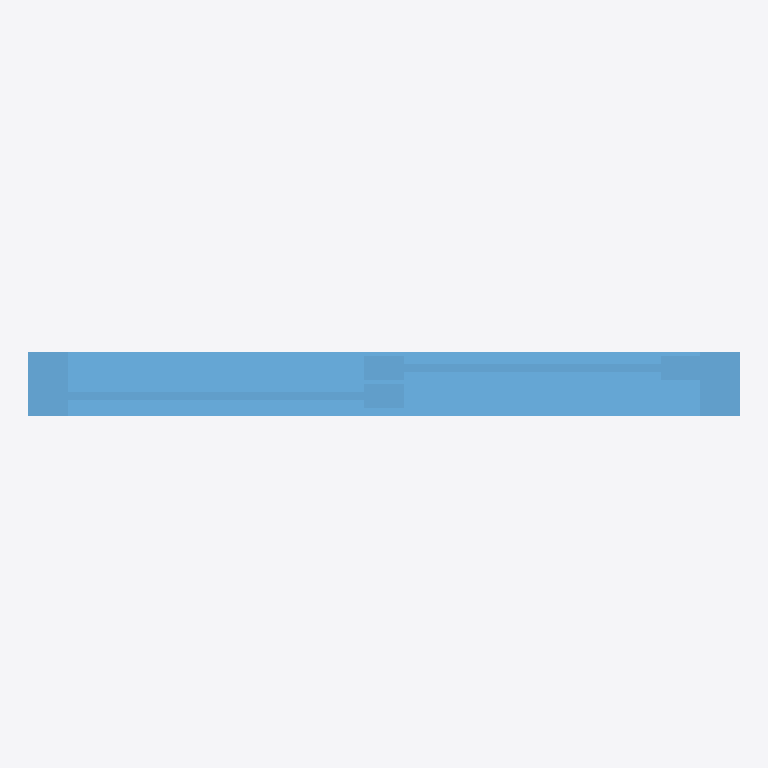
Plan cut of the same IFC building model at storey '1层' (level 0.00 m, cut at 1.40 m), seen from above with north up, elements coloured by IFC class: 1 window (light blue). Cut surfaces are drawn darker.
Extent 0.9 m × 0.1 m × 1.6 m (x, y, z). Storeys (1): 1层 at 0.00 m. Elements (1): 1 IfcWindow.

HEADER;
FILE_DESCRIPTION((''),'2;1');
FILE_NAME('','2023-05-09T17:19:19',(''),(''),'','BIMserver','');
FILE_SCHEMA(('IFC2X3'));
ENDSEC;
DATA;
#129=IFCPROJECT('1J5sbZvdvB_hhZ5d_ASqfT',#50,'项目编号',$,$,'项目名称','项目状态',(#55),#1);
#104=IFCSITE('1J5sbZvdvB_hhZ5d_ASqfV',#50,'Default',$,'',#105,$,$,.ELEMENT.,(42,21,31,181945),(-71,-3,-24,-263305),0.0,$,$);
#122=IFCBUILDING('1J5sbZvdvB_hhZ5d_ASqfS',#50,'',$,$,#123,$,'',.ELEMENT.,$,$,$);
#101=IFCBUILDINGSTOREY('1J5sbZvdvB_hhZ5dzrZ8QY',#50,'1层',$,$,#102,$,'1层',.ELEMENT.,0.0);
#58=IFCWINDOW('0YAS0ihxr7o9_pDVaTJ7qm',#50,'组合窗 - 双层单列(固定+推拉):住宅窗 900 x 1600mm:233476',$,'住宅窗 900 x 1600mm',#59,#56,'233476',1600.0,899.999999999999);
ENDSEC;
